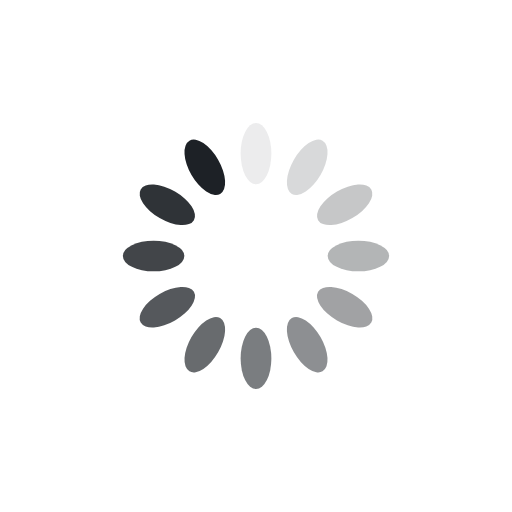
t = 0.00 s
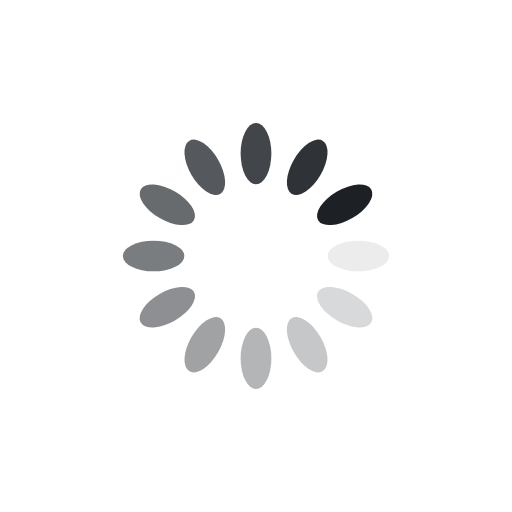
t = 0.25 s
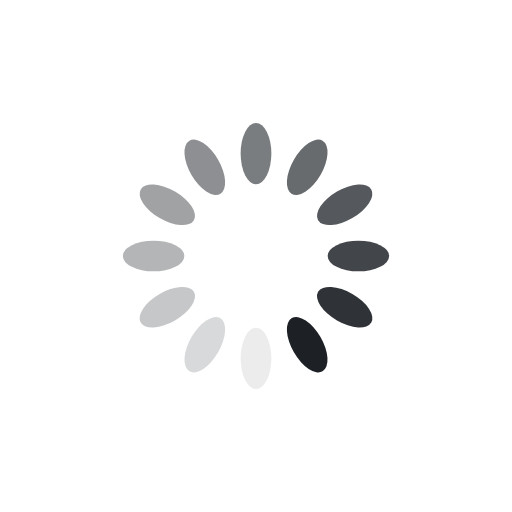
t = 0.50 s
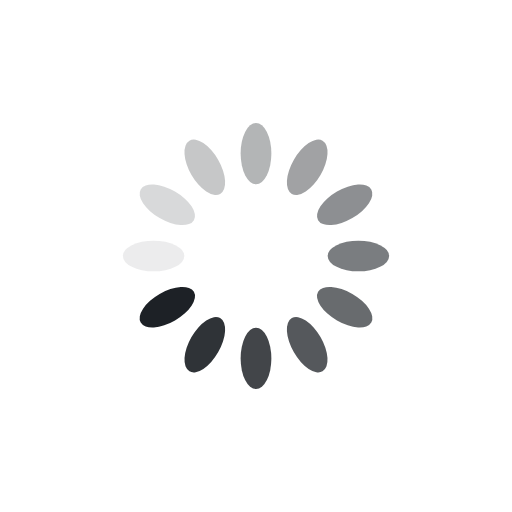
t = 0.75 s

The animated SVG that drew these frames (rendered in a browser with its animation timeline set to each time). Animation: 12 SMIL elements (animate=12); one cycle of 1.00 s, repeats indefinitely.

<?xml version="1.0" encoding="utf-8"?>
<svg xmlns="http://www.w3.org/2000/svg" xmlns:xlink="http://www.w3.org/1999/xlink" style="margin: auto; background: none; display: block; shape-rendering: auto;" width="40px" height="40px" viewBox="0 0 100 100" preserveAspectRatio="xMidYMid">
<g transform="rotate(0 50 50)">
  <rect x="47" y="24" rx="3" ry="6" width="6" height="12" fill="#1d2126">
    <animate attributeName="opacity" values="1;0" keyTimes="0;1" dur="1s" begin="-0.9166666666666666s" repeatCount="indefinite"></animate>
  </rect>
</g><g transform="rotate(30 50 50)">
  <rect x="47" y="24" rx="3" ry="6" width="6" height="12" fill="#1d2126">
    <animate attributeName="opacity" values="1;0" keyTimes="0;1" dur="1s" begin="-0.8333333333333334s" repeatCount="indefinite"></animate>
  </rect>
</g><g transform="rotate(60 50 50)">
  <rect x="47" y="24" rx="3" ry="6" width="6" height="12" fill="#1d2126">
    <animate attributeName="opacity" values="1;0" keyTimes="0;1" dur="1s" begin="-0.75s" repeatCount="indefinite"></animate>
  </rect>
</g><g transform="rotate(90 50 50)">
  <rect x="47" y="24" rx="3" ry="6" width="6" height="12" fill="#1d2126">
    <animate attributeName="opacity" values="1;0" keyTimes="0;1" dur="1s" begin="-0.6666666666666666s" repeatCount="indefinite"></animate>
  </rect>
</g><g transform="rotate(120 50 50)">
  <rect x="47" y="24" rx="3" ry="6" width="6" height="12" fill="#1d2126">
    <animate attributeName="opacity" values="1;0" keyTimes="0;1" dur="1s" begin="-0.5833333333333334s" repeatCount="indefinite"></animate>
  </rect>
</g><g transform="rotate(150 50 50)">
  <rect x="47" y="24" rx="3" ry="6" width="6" height="12" fill="#1d2126">
    <animate attributeName="opacity" values="1;0" keyTimes="0;1" dur="1s" begin="-0.5s" repeatCount="indefinite"></animate>
  </rect>
</g><g transform="rotate(180 50 50)">
  <rect x="47" y="24" rx="3" ry="6" width="6" height="12" fill="#1d2126">
    <animate attributeName="opacity" values="1;0" keyTimes="0;1" dur="1s" begin="-0.4166666666666667s" repeatCount="indefinite"></animate>
  </rect>
</g><g transform="rotate(210 50 50)">
  <rect x="47" y="24" rx="3" ry="6" width="6" height="12" fill="#1d2126">
    <animate attributeName="opacity" values="1;0" keyTimes="0;1" dur="1s" begin="-0.3333333333333333s" repeatCount="indefinite"></animate>
  </rect>
</g><g transform="rotate(240 50 50)">
  <rect x="47" y="24" rx="3" ry="6" width="6" height="12" fill="#1d2126">
    <animate attributeName="opacity" values="1;0" keyTimes="0;1" dur="1s" begin="-0.25s" repeatCount="indefinite"></animate>
  </rect>
</g><g transform="rotate(270 50 50)">
  <rect x="47" y="24" rx="3" ry="6" width="6" height="12" fill="#1d2126">
    <animate attributeName="opacity" values="1;0" keyTimes="0;1" dur="1s" begin="-0.16666666666666666s" repeatCount="indefinite"></animate>
  </rect>
</g><g transform="rotate(300 50 50)">
  <rect x="47" y="24" rx="3" ry="6" width="6" height="12" fill="#1d2126">
    <animate attributeName="opacity" values="1;0" keyTimes="0;1" dur="1s" begin="-0.08333333333333333s" repeatCount="indefinite"></animate>
  </rect>
</g><g transform="rotate(330 50 50)">
  <rect x="47" y="24" rx="3" ry="6" width="6" height="12" fill="#1d2126">
    <animate attributeName="opacity" values="1;0" keyTimes="0;1" dur="1s" begin="0s" repeatCount="indefinite"></animate>
  </rect>
</g>
<!-- [ldio] generated by https://loading.io/ --></svg>
